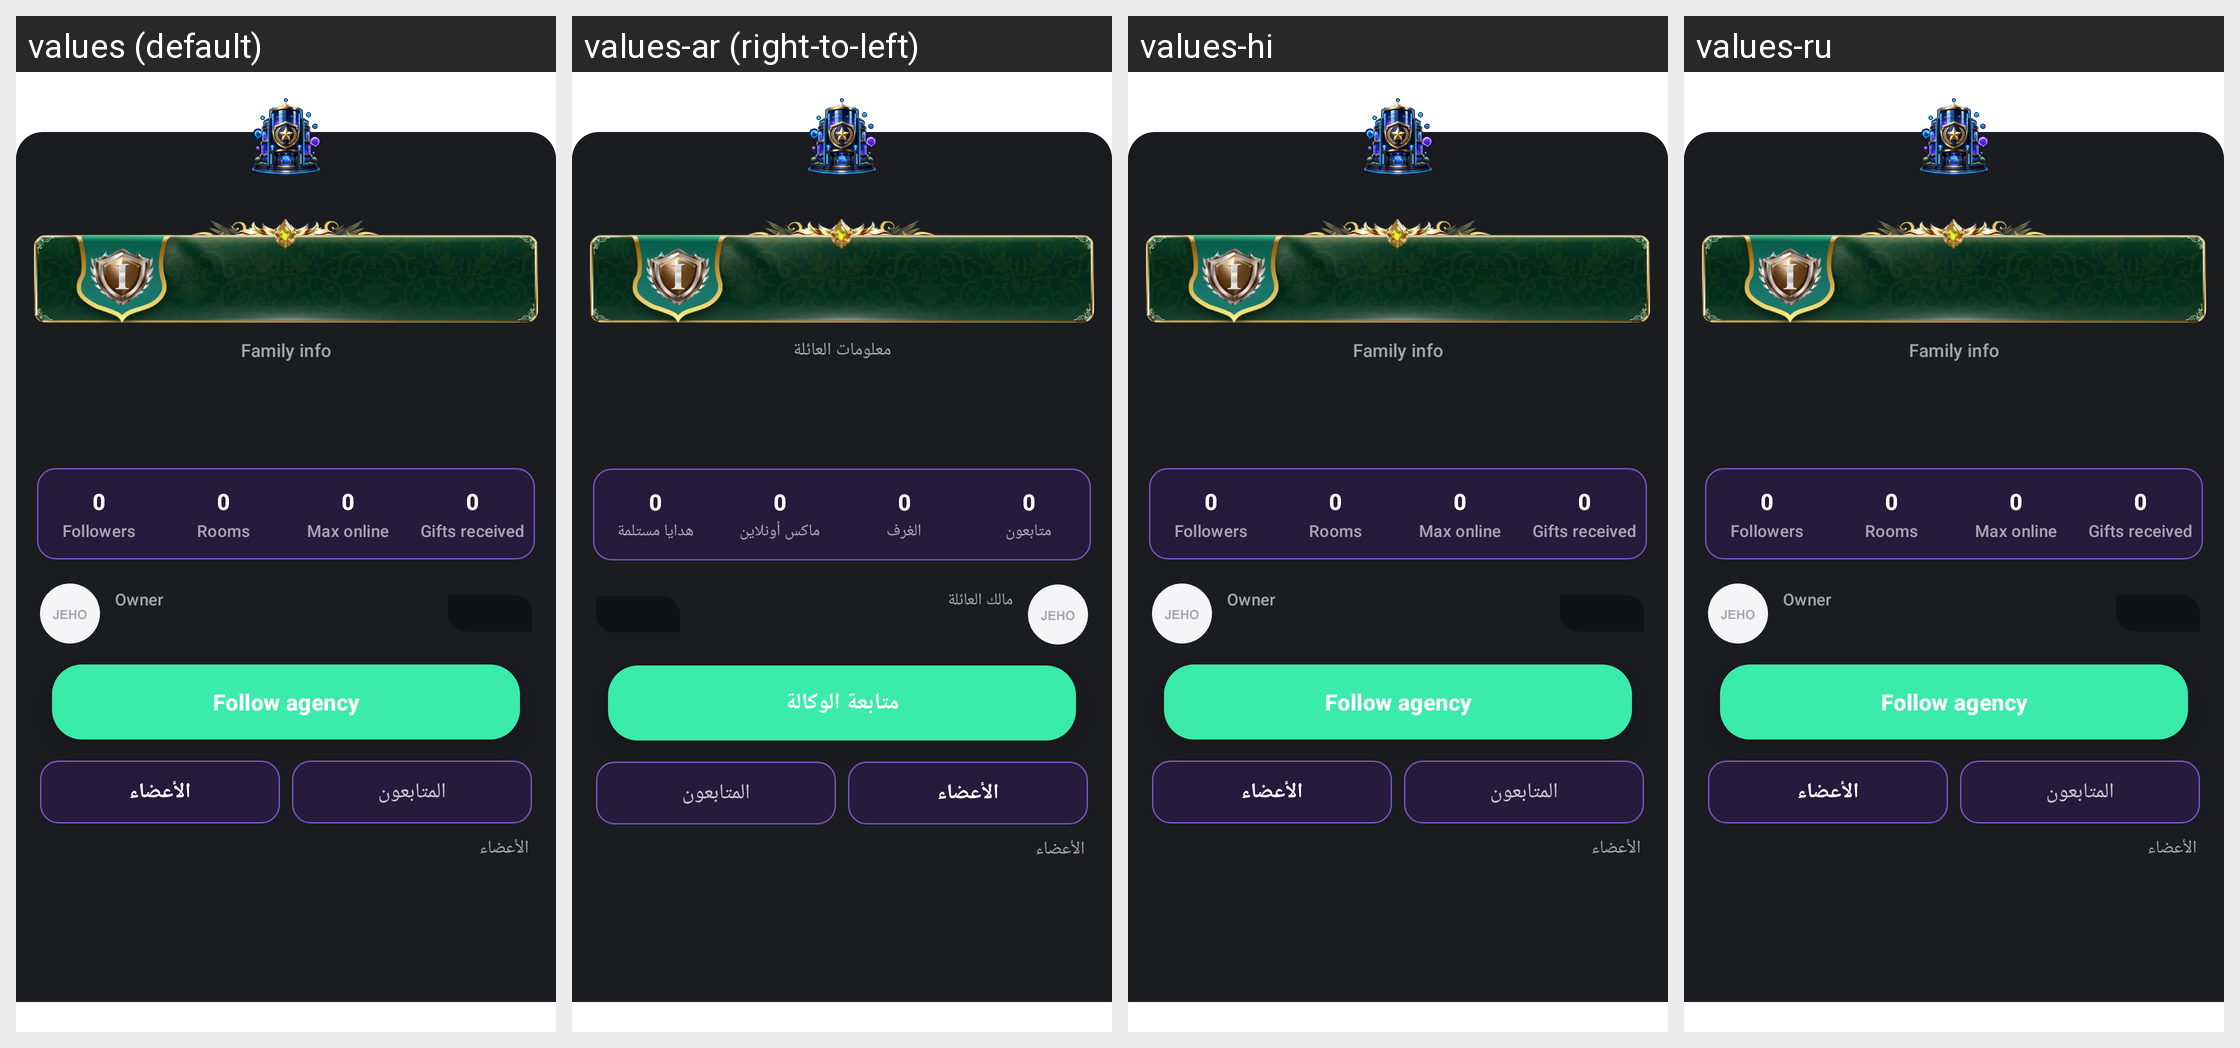

Strings drawn on this Android screen and how each of the app's shown locales translates them:
Android screen res/layout/dialog_agency_family_info.xml rendered under 4 locales, left to right: values (default), values-ar (right-to-left), values-hi, values-ru. Device: Nexus 5 (rendered at 1080×1920; each locale shown at half size, 540×960, under a caption strip naming it); theme Theme.AuraLive.
Other locales in the repository, not shown: values-de, values-es, values-fr, values-in, values-pt-rBR, values-tr, values-ur, values-zh-rCN.
Strings drawn on this screen, with the default value and each locale's value (text and hints the layout hard-codes, and strings that could not be matched under every locale, appear in the picture but are not listed):

agency_family_info_title
  values: Family info
  values-ar: معلومات العائلة
  values-hi: Family info  [not translated; the default value is used]
  values-ru: Family info  [not translated; the default value is used]

agency_family_followers
  values: Followers
  values-ar: متابعون
  values-hi: Followers  [not translated; the default value is used]
  values-ru: Followers  [not translated; the default value is used]

agency_family_rooms
  values: Rooms
  values-ar: الغرف
  values-hi: Rooms  [not translated; the default value is used]
  values-ru: Rooms  [not translated; the default value is used]

agency_family_max_online
  values: Max online
  values-ar: ماكس أونلاين
  values-hi: Max online  [not translated; the default value is used]
  values-ru: Max online  [not translated; the default value is used]

agency_family_gifts
  values: Gifts received
  values-ar: هدايا مستلمة
  values-hi: Gifts received  [not translated; the default value is used]
  values-ru: Gifts received  [not translated; the default value is used]

agency_family_owner
  values: Owner
  values-ar: مالك العائلة
  values-hi: Owner  [not translated; the default value is used]
  values-ru: Owner  [not translated; the default value is used]

agency_family_follow
  values: Follow agency
  values-ar: متابعة الوكالة
  values-hi: Follow agency  [not translated; the default value is used]
  values-ru: Follow agency  [not translated; the default value is used]
